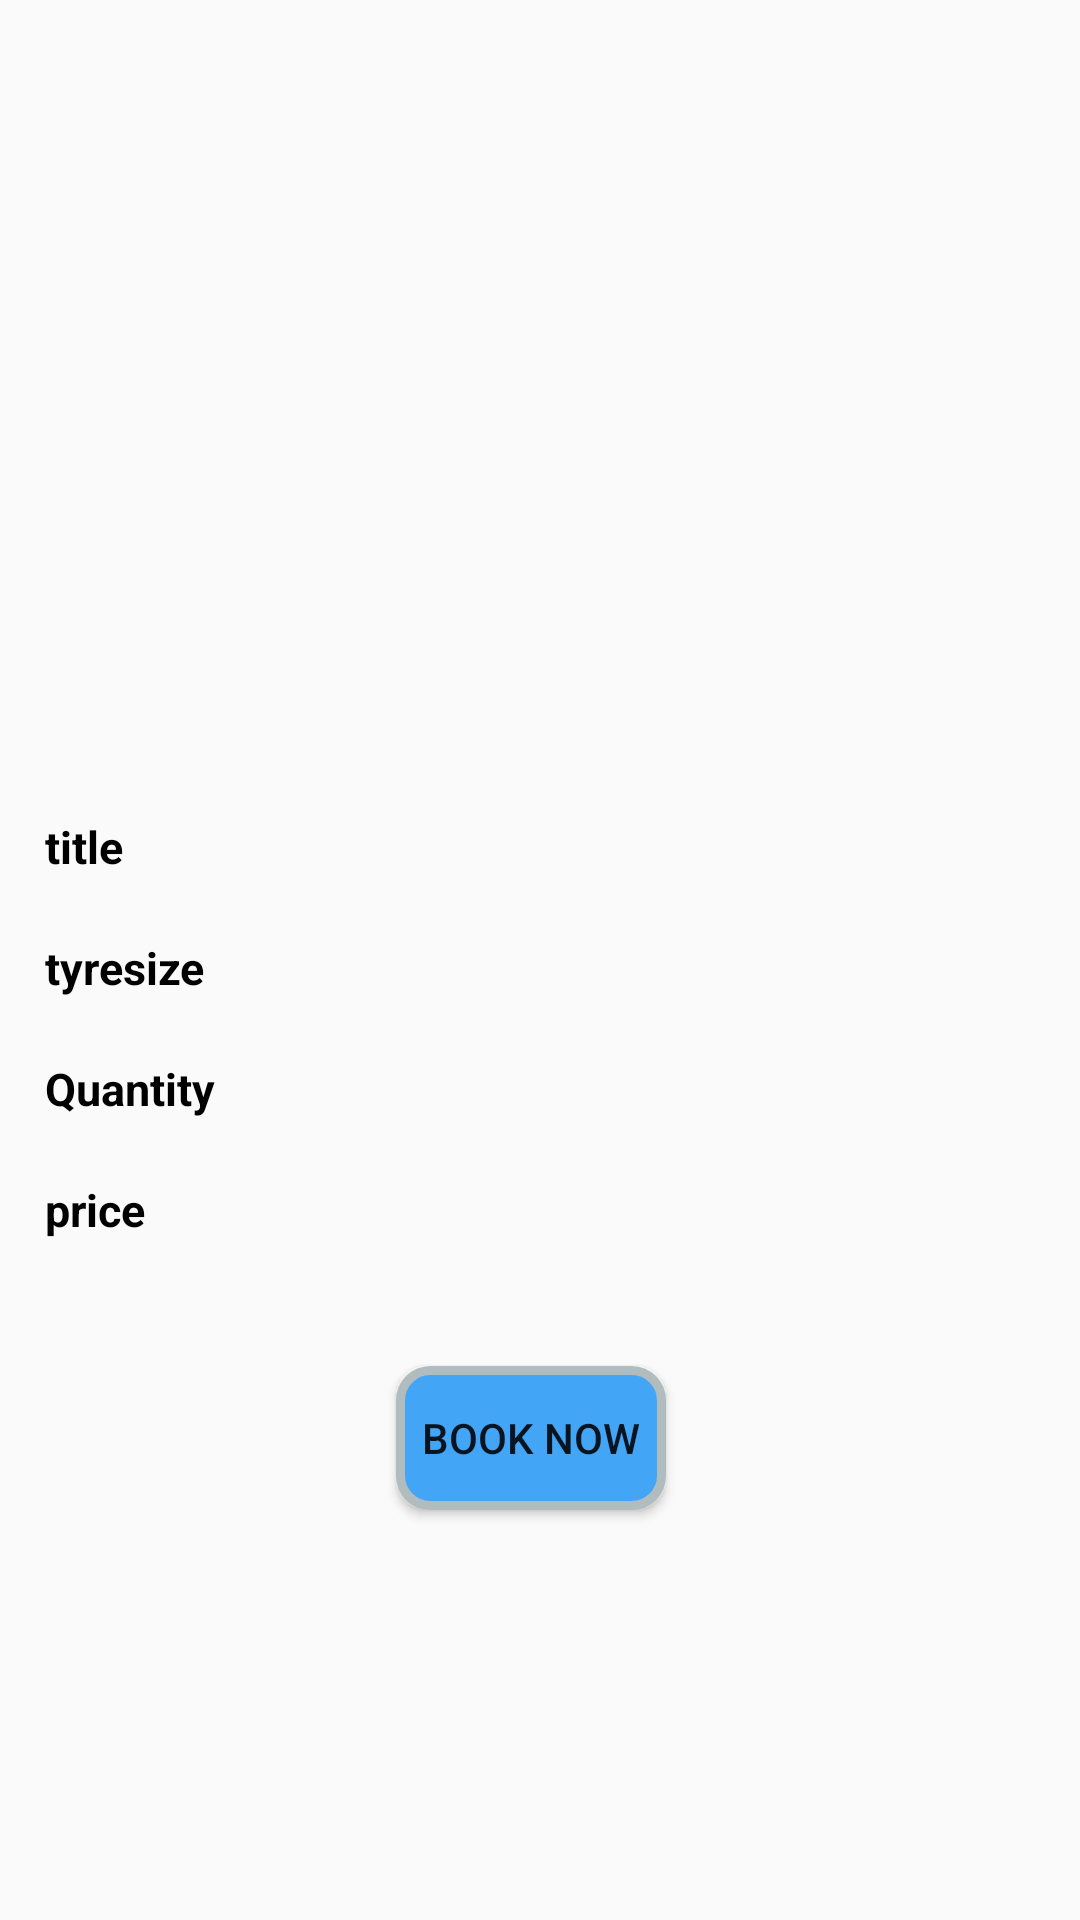

This screen was rendered from an Android layout file. Write that file and the resources it references.
<!-- AndroidManifest.xml: application theme AppTheme -->
<!-- res/layout/activity_detailactivity.xml -->
<?xml version="1.0" encoding="utf-8"?>
<RelativeLayout xmlns:android="http://schemas.android.com/apk/res/android"
    xmlns:app="http://schemas.android.com/apk/res-auto"
    xmlns:tools="http://schemas.android.com/tools"
    android:layout_width="match_parent"
    android:layout_height="match_parent"
    android:padding="5dp"
    android:layout_margin="5dp"

    tools:context=".Detailactivity">


    <ImageView
        android:id="@+id/productimage"
        android:layout_width="317dp"
        android:layout_height="182dp"
        android:scaleType="centerCrop"
        android:layout_alignParentStart="true"
        android:layout_alignParentTop="true"
        android:layout_alignParentEnd="true"
        android:layout_marginStart="40dp"
        android:layout_marginTop="40dp"
        android:layout_marginEnd="40dp"
        android:layout_marginBottom="35dp"
        android:padding="10dp" />


    <TextView
        android:id="@+id/textViewTitle"
        android:layout_width="359dp"
        android:layout_height="wrap_content"
        android:layout_below="@id/productimage"
        android:layout_marginStart="5dp"

        android:layout_marginLeft="5dp"
        android:layout_marginTop="5dp"
        android:layout_marginEnd="5dp"
        android:layout_marginRight="5dp"
        android:layout_marginBottom="5dp"
        android:padding="5dp"
        android:text="title"
        android:textColor="#000000"
        android:textSize="15sp"
        android:textStyle="bold" />

    <TextView
        android:id="@+id/texttyresize"
        android:layout_width="364dp"
        android:layout_height="wrap_content"
        android:layout_below="@id/textViewTitle"

        android:layout_marginStart="5dp"
        android:layout_marginLeft="5dp"
        android:layout_marginTop="5dp"
        android:layout_marginEnd="5dp"
        android:layout_marginRight="5dp"
        android:layout_marginBottom="5dp"
        android:padding="5dp"
        android:text="tyresize"
        android:textColor="#000000"
        android:textSize="15sp"
        android:textStyle="bold" />


    <TextView
        android:id="@+id/textQuantity"
        android:layout_width="369dp"
        android:layout_height="wrap_content"
        android:layout_below="@id/texttyresize"

        android:layout_marginStart="5dp"
        android:layout_marginLeft="5dp"
        android:layout_marginTop="5dp"
        android:layout_marginEnd="5dp"
        android:layout_marginRight="5dp"
        android:layout_marginBottom="5dp"
        android:padding="5dp"
        android:text="Quantity"
        android:textColor="#000000"
        android:textSize="15sp"
        android:textStyle="bold" />

    <TextView
        android:id="@+id/textViewPrice"
        android:layout_width="365dp"
        android:layout_height="wrap_content"
        android:layout_below="@id/textQuantity"

        android:layout_marginStart="5dp"
        android:layout_marginLeft="5dp"
        android:layout_marginTop="5dp"
        android:layout_marginEnd="5dp"
        android:layout_marginRight="5dp"
        android:layout_marginBottom="5dp"
        android:padding="5dp"
        android:text="price"
        android:textColor="#000000"
        android:textSize="15sp"
        android:textStyle="bold" />


    <Button
android:background="@drawable/btnbg"
        android:id="@+id/booknow"
        android:layout_width="wrap_content"
        android:layout_height="wrap_content"
        android:layout_below="@id/textViewPrice"
        android:layout_alignParentStart="true"
        android:layout_alignParentEnd="true"
        android:layout_gravity="right"
        android:layout_marginStart="127dp"
        android:layout_marginTop="32dp"
        android:layout_marginEnd="133dp"
        android:layout_marginRight="27dp"
        android:layout_marginBottom="10dp"
        android:text="Book Now"
        android:textAlignment="center">

    </Button>


</RelativeLayout>
<!-- resources referenced by this layout -->
<resources>
  <!-- drawable btnbg (drawable) -->
  <?xml version="1.0" encoding="UTF-8"?>
  <shape xmlns:android="http://schemas.android.com/apk/res/android">
      <solid android:color="#42a5f5"/>
      <stroke android:width="3dp" android:color="#B1BCBE" />
      <corners android:radius="10dp"/>
      <padding android:left="0dp" android:top="0dp" android:right="0dp" android:bottom="0dp" />
  </shape>
  <style name="AppTheme" parent="Theme.AppCompat.Light.DarkActionBar">
          
          <item name="colorPrimary">@color/bar</item>
          <item name="colorPrimaryDark">@color/colorAccent</item>
          <item name="colorAccent">@color/colorAccent</item>
      </style>
  <color name="bar">#0d47a1</color>
  <color name="colorAccent">#303F9F</color>
</resources>
